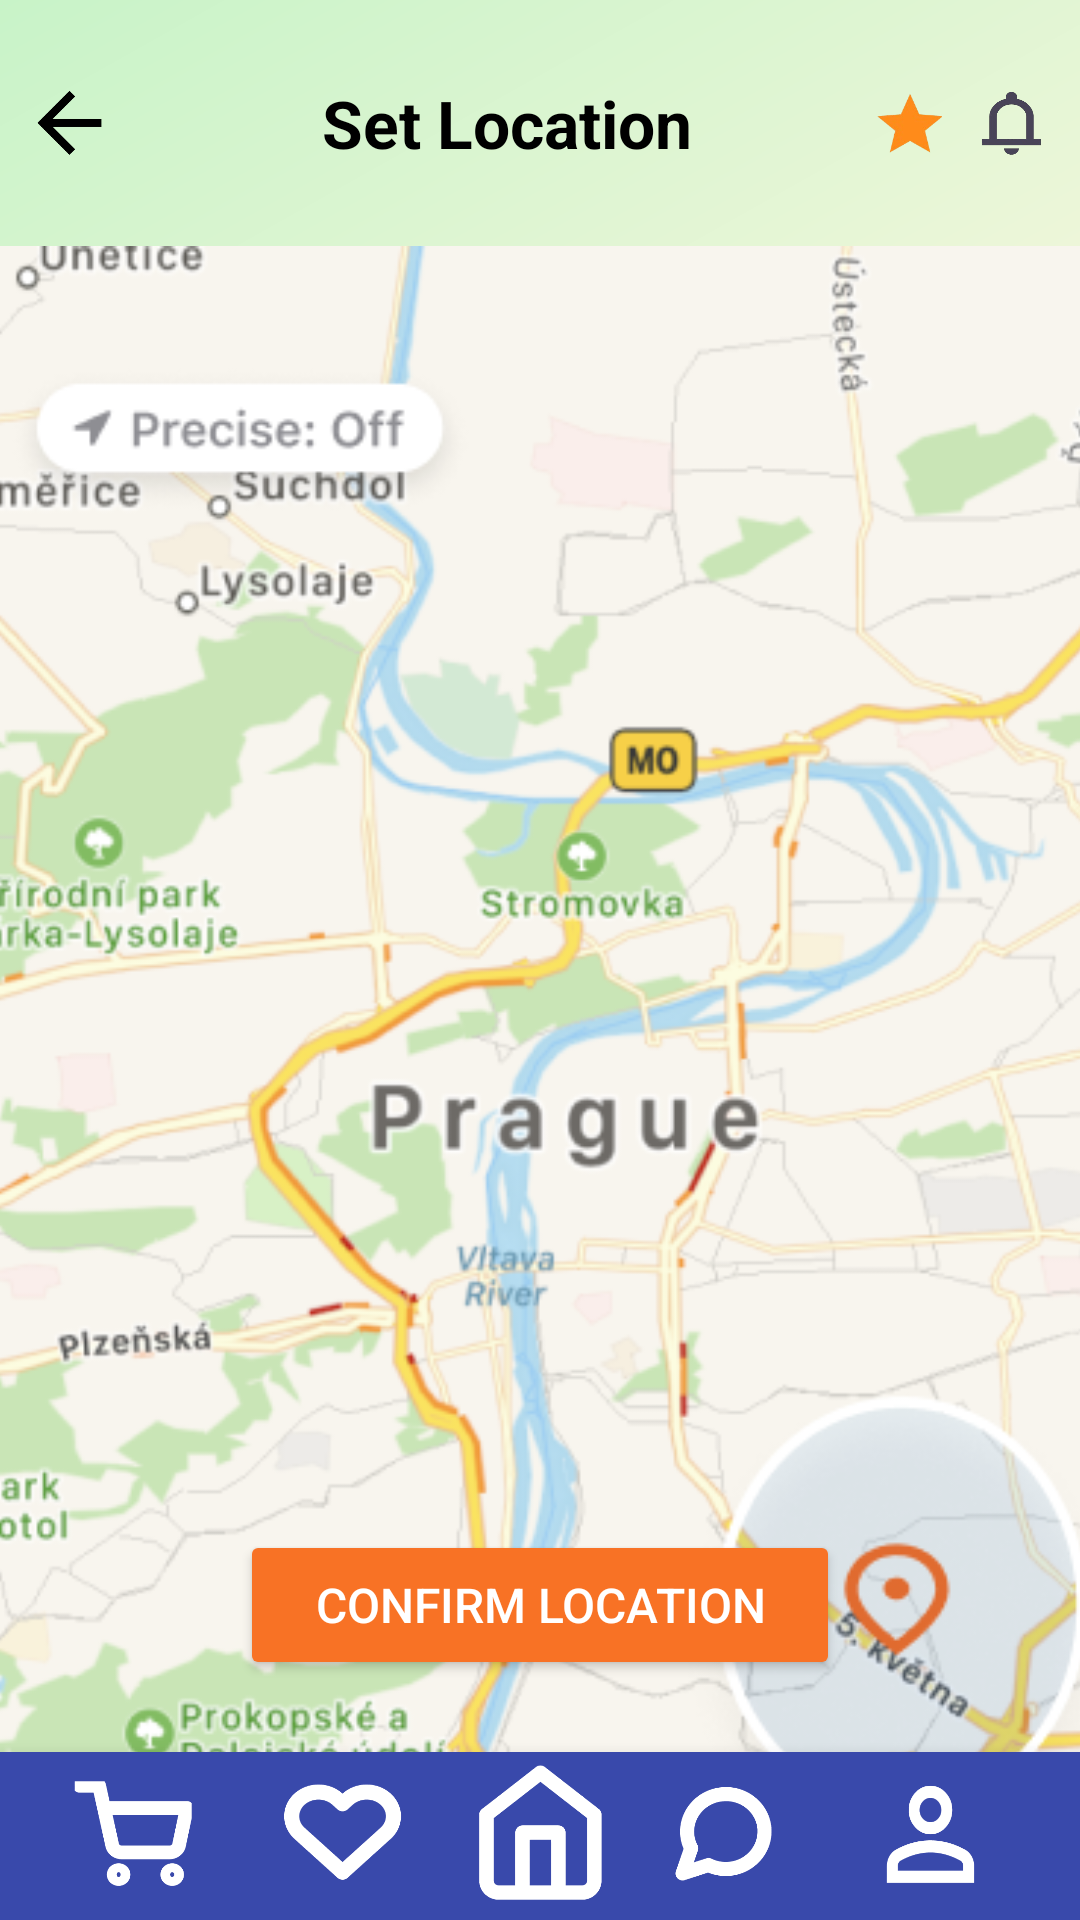

Produce the Android XML layout that renders to this screen, including the resource entries it uses.
<!-- AndroidManifest.xml: application theme Theme.Fruitiee -->
<!-- res/layout/live_location_confirm.xml -->
<?xml version="1.0" encoding="utf-8"?>
<LinearLayout xmlns:android="http://schemas.android.com/apk/res/android"
    xmlns:app="http://schemas.android.com/apk/res-auto"
    android:layout_width="match_parent"
    android:layout_height="match_parent"
    android:background="@drawable/bg_gradient"
    android:orientation="vertical">

    
    <LinearLayout
        android:layout_width="match_parent"
        android:layout_height="82dp"
        android:gravity="center_vertical"
        android:padding="12dp">

        <ImageView
            android:id="@+id/btnBack"
            android:layout_width="24dp"
            android:layout_height="24dp"
            android:layout_marginEnd="10dp"
            android:src="@drawable/back_arrow"
            app:tint="@color/black" />

        <TextView
            android:layout_width="0dp"
            android:layout_height="wrap_content"
            android:layout_weight="1"
            android:gravity="center"
            android:text="Set Location"
            android:textColor="@color/black"
            android:textSize="22sp"
            android:textStyle="bold" />

        <ImageView
            android:id="@+id/btnStar"
            android:layout_width="22dp"
            android:layout_height="22dp"
            android:layout_marginEnd="12dp"
            android:src="@drawable/star"/>

        <ImageView
            android:id="@+id/btnBell"
            android:layout_width="22dp"
            android:layout_height="22dp"
            android:src="@drawable/bell_icon" />
    </LinearLayout>

    
    <FrameLayout
        android:layout_width="match_parent"
        android:layout_height="0dp"
        android:layout_weight="1">

        <ImageView
            android:id="@+id/imgMap"
            android:layout_width="match_parent"
            android:layout_height="585dp"
            android:contentDescription="Map preview"
            android:scaleType="centerCrop"
            android:src="@drawable/loc2" />

        <Button
            android:id="@+id/btnConfirmLocation"
            android:layout_width="200dp"
            android:layout_height="50dp"
            android:layout_gravity="center_horizontal|bottom"
            android:layout_marginBottom="24dp"
            android:text="Confirm Location"
            android:textSize="16sp"
            android:textColor="@android:color/white"
            android:backgroundTint="#F87225" />
    </FrameLayout>

    
    <include layout="@layout/include_bottom_menu" />
</LinearLayout>
<!-- res/layout/include_bottom_menu.xml (included above) -->
<?xml version="1.0" encoding="utf-8"?>
<LinearLayout xmlns:android="http://schemas.android.com/apk/res/android"
    xmlns:app="http://schemas.android.com/apk/res-auto"
    android:layout_width="match_parent"
    android:layout_height="56dp"
    android:orientation="horizontal"
    android:background="#3949AB"
    android:paddingStart="16dp"
    android:paddingEnd="16dp"
    android:elevation="8dp">

    <ImageButton
        android:id="@+id/navCart"
        android:layout_width="0dp"
        android:layout_height="match_parent"
        android:layout_weight="1"
        android:background="@android:color/transparent"
        android:contentDescription="@string/menu_cart"
        android:clickable="true"
        android:focusable="true"
        android:scaleType="fitCenter"
        android:src="@drawable/cart_icon"
        app:tint="@color/colorOnSecondary" />

    <ImageButton
        android:id="@+id/navWishlist"
        android:layout_width="0dp"
        android:layout_height="match_parent"
        android:layout_weight="1"
        android:background="@android:color/transparent"
        android:contentDescription="@string/menu_wishlist"
        android:clickable="true"
        android:focusable="true"
        android:scaleType="fitCenter"
        android:src="@drawable/heart_icon"
        app:tint="@color/colorOnSecondary" />

    <ImageButton
        android:id="@+id/navHome"
        android:layout_width="0dp"
        android:layout_height="match_parent"
        android:layout_weight="1"
        android:background="@android:color/transparent"
        android:contentDescription="@string/menu_home"
        android:clickable="true"
        android:focusable="true"
        android:scaleType="fitCenter"
        android:src="@drawable/home_icon"
        app:tint="@android:color/white" />

    <ImageButton
        android:id="@+id/navChat"
        android:layout_width="0dp"
        android:layout_height="match_parent"
        android:layout_weight="1"
        android:background="@android:color/transparent"
        android:contentDescription="@string/menu_hat"
        android:clickable="true"
        android:focusable="true"
        android:scaleType="fitCenter"
        android:src="@drawable/message_icon"
        app:tint="@color/colorOnSecondary" />

    <ImageButton
        android:id="@+id/navProfile"
        android:layout_width="0dp"
        android:layout_height="match_parent"
        android:layout_weight="1"
        android:background="@android:color/transparent"
        android:contentDescription="@string/menu_profile"
        android:clickable="true"
        android:focusable="true"
        android:scaleType="fitCenter"
        android:src="@drawable/profile_icon"
        app:tint="@android:color/white" />

</LinearLayout>
<!-- resources referenced by this layout -->
<resources>
  <color name="black">#000000</color>
  <color name="colorOnSecondary">#FFFFFF</color>
  <!-- drawable back_arrow: png bitmap (drawable, 10126 bytes) -->
  <!-- drawable bell_icon: png bitmap (drawable, 13485 bytes) -->
  <!-- drawable bg_gradient (drawable) -->
  <?xml version="1.0" encoding="utf-8"?>
  <shape xmlns:android="http://schemas.android.com/apk/res/android"
      android:shape="rectangle">
  
      
      
      <gradient
          android:type="linear"
          android:angle="315"
          android:startColor="@color/accent_green"
          android:centerColor="@color/secondary_creamy_white"
          android:endColor="@color/primary_orange" />
  </shape>
  <!-- drawable cart_icon: png bitmap (drawable, 30452 bytes) -->
  <!-- drawable heart_icon: png bitmap (drawable, 38960 bytes) -->
  <!-- drawable home_icon: png bitmap (drawable, 39000 bytes) -->
  <!-- drawable loc2: png bitmap (drawable, 216167 bytes) -->
  <!-- drawable message_icon: png bitmap (drawable, 36924 bytes) -->
  <!-- drawable profile_icon: png bitmap (drawable, 29306 bytes) -->
  <!-- drawable star: png bitmap (drawable, 8917 bytes) -->
  <string name="menu_cart">menu cart</string>
  <string name="menu_hat">menu hat</string>
  <string name="menu_home">menu home</string>
  <string name="menu_profile">menu profile</string>
  <string name="menu_wishlist">menu wishlist</string>
  <style name="Theme.Fruitiee" parent="Base.Theme.Fruitiee" />
  <color name="accent_green">#C8F3C8</color>
  <color name="secondary_creamy_white">#FFF8E1</color>
  <color name="primary_orange">#FF8B22</color>
  <style name="Base.Theme.Fruitiee" parent="Theme.Material3.DayNight.NoActionBar">
          
          
      </style>
</resources>
